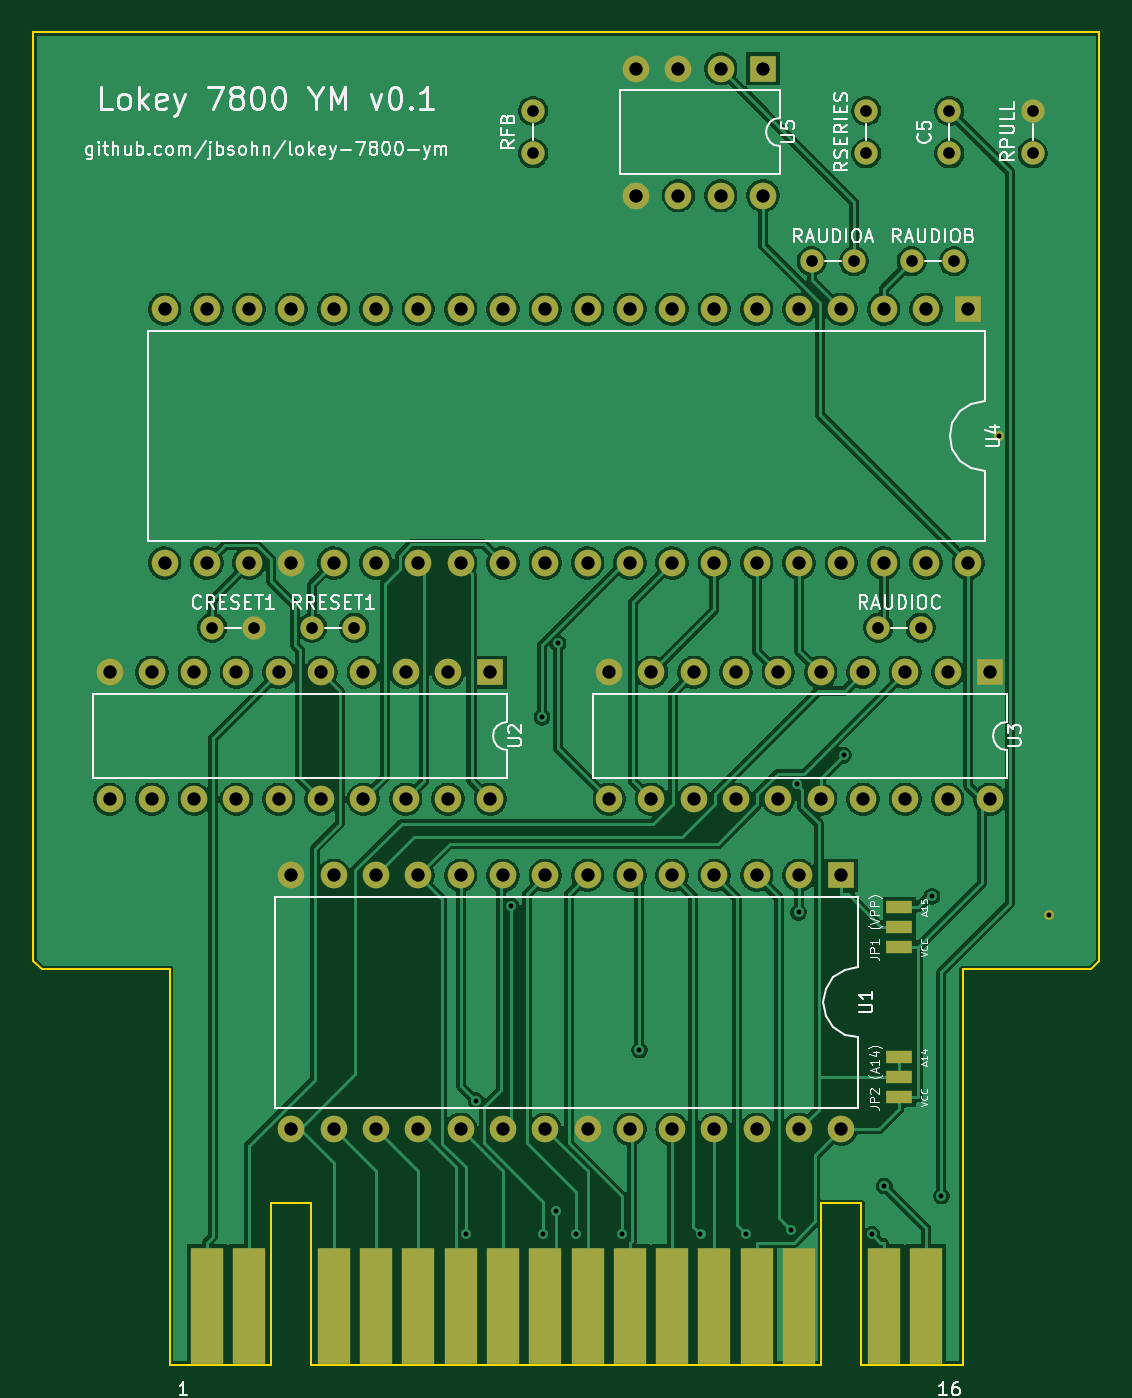
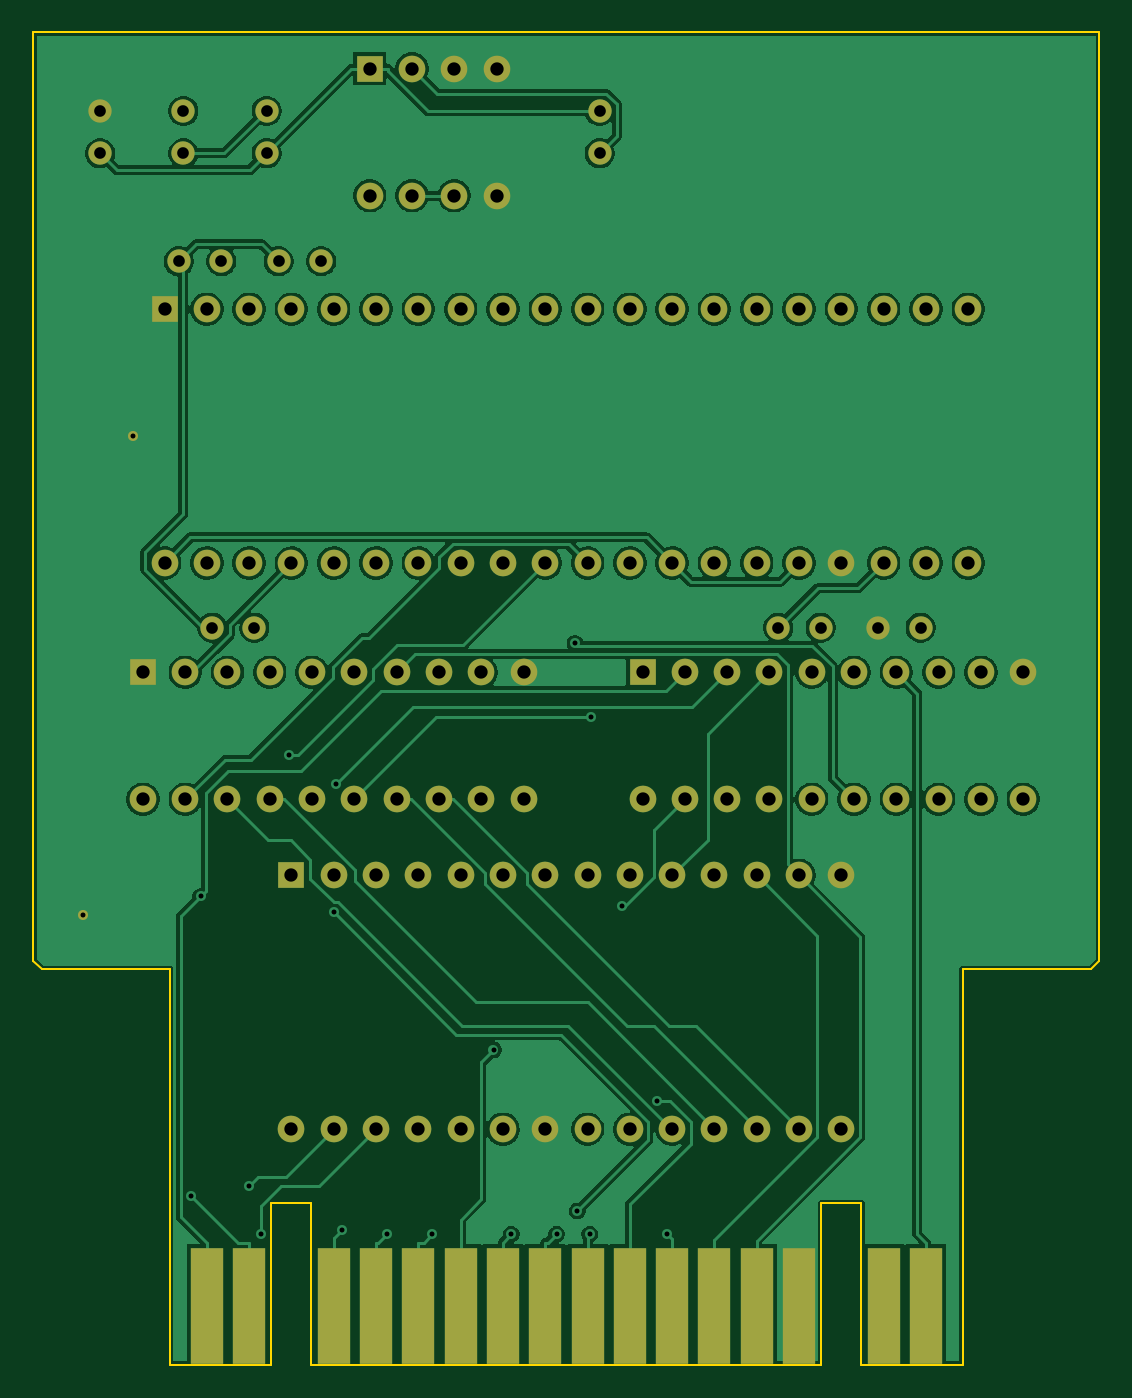
Circuit board: 10 layer files. Board 64.0 x 80.0 mm.
- bottom_copper: index-B_Cu.gbl (125055 bytes)
- bottom_mask: index-B_Mask.gbs (4778 bytes)
- paste: index-B_Paste.gbp (908 bytes)
- bottom_silk: index-B_Silkscreen.gbo (451 bytes)
- outline: index-Edge_Cuts.gm1 (1394 bytes)
- top_copper: index-F_Cu.gtl (167541 bytes)
- top_mask: index-F_Mask.gts (5008 bytes)
- paste: index-F_Paste.gtp (1138 bytes)
- top_silk: index-F_Silkscreen.gto (67061 bytes)
- drill: index.drl (2865 bytes)

=== bottom_copper: index-B_Cu.gbl (125055 bytes, source omitted) ===
=== bottom_mask: index-B_Mask.gbs ===
%TF.GenerationSoftware,KiCad,Pcbnew,10.0.3*%
%TF.CreationDate,2026-06-17T00:12:18-04:00*%
%TF.ProjectId,index,696e6465-782e-46b6-9963-61645f706362,rev?*%
%TF.SameCoordinates,Original*%
%TF.FileFunction,Soldermask,Bot*%
%TF.FilePolarity,Negative*%
%FSLAX46Y46*%
G04 Gerber Fmt 4.6, Leading zero omitted, Abs format (unit mm)*
G04 Created by KiCad (PCBNEW 10.0.3) date 2026-06-17 00:12:18*
%MOMM*%
%LPD*%
G01*
G04 APERTURE LIST*
%ADD10R,1.600000X1.600000*%
%ADD11C,1.600000*%
%ADD12C,1.400000*%
%ADD13C,0.600000*%
%ADD14R,2.000000X7.000000*%
G04 APERTURE END LIST*
D10*
%TO.C,U5*%
X111810000Y-62190000D03*
D11*
X109270000Y-62190000D03*
X106730000Y-62190000D03*
X104190000Y-62190000D03*
X104190000Y-69810000D03*
X106730000Y-69810000D03*
X109270000Y-69810000D03*
X111810000Y-69810000D03*
%TD*%
D12*
%TO.C,RAUDIOB*%
X120730000Y-73750000D03*
X123270000Y-73750000D03*
%TD*%
D10*
%TO.C,U3*%
X125430000Y-98440000D03*
D11*
X122890000Y-98440000D03*
X120350000Y-98440000D03*
X117810000Y-98440000D03*
X115270000Y-98440000D03*
X112730000Y-98440000D03*
X110190000Y-98440000D03*
X107650000Y-98440000D03*
X105110000Y-98440000D03*
X102570000Y-98440000D03*
X102570000Y-106060000D03*
X105110000Y-106060000D03*
X107650000Y-106060000D03*
X110190000Y-106060000D03*
X112730000Y-106060000D03*
X115270000Y-106060000D03*
X117810000Y-106060000D03*
X120350000Y-106060000D03*
X122890000Y-106060000D03*
X125430000Y-106060000D03*
%TD*%
D12*
%TO.C,CRESET1*%
X78730000Y-95750000D03*
X81270000Y-95750000D03*
%TD*%
D10*
%TO.C,U1*%
X116510000Y-110630000D03*
D11*
X113970000Y-110630000D03*
X111430000Y-110630000D03*
X108890000Y-110630000D03*
X106350000Y-110630000D03*
X103810000Y-110630000D03*
X101270000Y-110630000D03*
X98730000Y-110630000D03*
X96190000Y-110630000D03*
X93650000Y-110630000D03*
X91110000Y-110630000D03*
X88570000Y-110630000D03*
X86030000Y-110630000D03*
X83490000Y-110630000D03*
X83490000Y-125870000D03*
X86030000Y-125870000D03*
X88570000Y-125870000D03*
X91110000Y-125870000D03*
X93650000Y-125870000D03*
X96190000Y-125870000D03*
X98730000Y-125870000D03*
X101270000Y-125870000D03*
X103810000Y-125870000D03*
X106350000Y-125870000D03*
X108890000Y-125870000D03*
X111430000Y-125870000D03*
X113970000Y-125870000D03*
X116510000Y-125870000D03*
%TD*%
D12*
%TO.C,RSERIES*%
X118000000Y-67270000D03*
X118000000Y-64730000D03*
%TD*%
D13*
%TO.C,U6*%
X129000000Y-113000000D03*
%TD*%
D10*
%TO.C,U2*%
X95430000Y-98440000D03*
D11*
X92890000Y-98440000D03*
X90350000Y-98440000D03*
X87810000Y-98440000D03*
X85270000Y-98440000D03*
X82730000Y-98440000D03*
X80190000Y-98440000D03*
X77650000Y-98440000D03*
X75110000Y-98440000D03*
X72570000Y-98440000D03*
X72570000Y-106060000D03*
X75110000Y-106060000D03*
X77650000Y-106060000D03*
X80190000Y-106060000D03*
X82730000Y-106060000D03*
X85270000Y-106060000D03*
X87810000Y-106060000D03*
X90350000Y-106060000D03*
X92890000Y-106060000D03*
X95430000Y-106060000D03*
%TD*%
D13*
%TO.C,U7*%
X126000000Y-84250000D03*
%TD*%
D12*
%TO.C,RAUDIOA*%
X114730000Y-73750000D03*
X117270000Y-73750000D03*
%TD*%
D10*
%TO.C,U4*%
X124130000Y-76630000D03*
D11*
X121590000Y-76630000D03*
X119050000Y-76630000D03*
X116510000Y-76630000D03*
X113970000Y-76630000D03*
X111430000Y-76630000D03*
X108890000Y-76630000D03*
X106350000Y-76630000D03*
X103810000Y-76630000D03*
X101270000Y-76630000D03*
X98730000Y-76630000D03*
X96190000Y-76630000D03*
X93650000Y-76630000D03*
X91110000Y-76630000D03*
X88570000Y-76630000D03*
X86030000Y-76630000D03*
X83490000Y-76630000D03*
X80950000Y-76630000D03*
X78410000Y-76630000D03*
X75870000Y-76630000D03*
X75870000Y-91870000D03*
X78410000Y-91870000D03*
X80950000Y-91870000D03*
X83490000Y-91870000D03*
X86030000Y-91870000D03*
X88570000Y-91870000D03*
X91110000Y-91870000D03*
X93650000Y-91870000D03*
X96190000Y-91870000D03*
X98730000Y-91870000D03*
X101270000Y-91870000D03*
X103810000Y-91870000D03*
X106350000Y-91870000D03*
X108890000Y-91870000D03*
X111430000Y-91870000D03*
X113970000Y-91870000D03*
X116510000Y-91870000D03*
X119050000Y-91870000D03*
X121590000Y-91870000D03*
X124130000Y-91870000D03*
%TD*%
D12*
%TO.C,RRESET1*%
X84730000Y-95750000D03*
X87270000Y-95750000D03*
%TD*%
%TO.C,C5*%
X123000000Y-67270000D03*
X123000000Y-64730000D03*
%TD*%
%TO.C,RPULL*%
X128000000Y-67270000D03*
X128000000Y-64730000D03*
%TD*%
%TO.C,RAUDIOC*%
X118730000Y-95750000D03*
X121270000Y-95750000D03*
%TD*%
%TO.C,RFB*%
X98000000Y-67270000D03*
X98000000Y-64730000D03*
%TD*%
D14*
%TO.C,J1*%
X121590000Y-136490000D03*
X119050000Y-136490000D03*
X113970000Y-136490000D03*
X111430000Y-136490000D03*
X108890000Y-136490000D03*
X106350000Y-136490000D03*
X103810000Y-136490000D03*
X101270000Y-136490000D03*
X98730000Y-136490000D03*
X96190000Y-136490000D03*
X93650000Y-136490000D03*
X91110000Y-136490000D03*
X88570000Y-136490000D03*
X86030000Y-136490000D03*
X80950000Y-136490000D03*
X78410000Y-136490000D03*
%TD*%
M02*

=== paste: index-B_Paste.gbp ===
%TF.GenerationSoftware,KiCad,Pcbnew,10.0.3*%
%TF.CreationDate,2026-06-17T00:12:18-04:00*%
%TF.ProjectId,index,696e6465-782e-46b6-9963-61645f706362,rev?*%
%TF.SameCoordinates,Original*%
%TF.FileFunction,Paste,Bot*%
%TF.FilePolarity,Positive*%
%FSLAX46Y46*%
G04 Gerber Fmt 4.6, Leading zero omitted, Abs format (unit mm)*
G04 Created by KiCad (PCBNEW 10.0.3) date 2026-06-17 00:12:18*
%MOMM*%
%LPD*%
G01*
G04 APERTURE LIST*
%ADD10R,2.000000X7.000000*%
G04 APERTURE END LIST*
D10*
%TO.C,J1*%
X121590000Y-136490000D03*
X119050000Y-136490000D03*
X113970000Y-136490000D03*
X111430000Y-136490000D03*
X108890000Y-136490000D03*
X106350000Y-136490000D03*
X103810000Y-136490000D03*
X101270000Y-136490000D03*
X98730000Y-136490000D03*
X96190000Y-136490000D03*
X93650000Y-136490000D03*
X91110000Y-136490000D03*
X88570000Y-136490000D03*
X86030000Y-136490000D03*
X80950000Y-136490000D03*
X78410000Y-136490000D03*
%TD*%
M02*

=== bottom_silk: index-B_Silkscreen.gbo ===
%TF.GenerationSoftware,KiCad,Pcbnew,10.0.3*%
%TF.CreationDate,2026-06-17T00:12:18-04:00*%
%TF.ProjectId,index,696e6465-782e-46b6-9963-61645f706362,rev?*%
%TF.SameCoordinates,Original*%
%TF.FileFunction,Legend,Bot*%
%TF.FilePolarity,Positive*%
%FSLAX46Y46*%
G04 Gerber Fmt 4.6, Leading zero omitted, Abs format (unit mm)*
G04 Created by KiCad (PCBNEW 10.0.3) date 2026-06-17 00:12:18*
%MOMM*%
%LPD*%
G01*
G04 APERTURE LIST*
G04 APERTURE END LIST*
M02*

=== outline: index-Edge_Cuts.gm1 ===
%TF.GenerationSoftware,KiCad,Pcbnew,10.0.3*%
%TF.CreationDate,2026-06-17T00:12:18-04:00*%
%TF.ProjectId,index,696e6465-782e-46b6-9963-61645f706362,rev?*%
%TF.SameCoordinates,Original*%
%TF.FileFunction,Profile,NP*%
%FSLAX46Y46*%
G04 Gerber Fmt 4.6, Leading zero omitted, Abs format (unit mm)*
G04 Created by KiCad (PCBNEW 10.0.3) date 2026-06-17 00:12:18*
%MOMM*%
%LPD*%
G01*
G04 APERTURE LIST*
%TA.AperFunction,Profile*%
%ADD10C,0.100000*%
%TD*%
G04 APERTURE END LIST*
D10*
X68000000Y-60000000D02*
X132000000Y-60000000D01*
X68000000Y-115750000D02*
X68000000Y-60000000D01*
X68500000Y-116250000D02*
X68000000Y-115750000D01*
X76200000Y-116250000D02*
X68500000Y-116250000D01*
X76200000Y-140000000D02*
X76200000Y-116250000D01*
X82290000Y-130300000D02*
X82290000Y-140000000D01*
X82290000Y-140000000D02*
X76200000Y-140000000D01*
X84690000Y-130300000D02*
X82290000Y-130300000D01*
X84690000Y-140000000D02*
X84690000Y-130300000D01*
X115310000Y-130300000D02*
X115310000Y-140000000D01*
X115310000Y-140000000D02*
X84690000Y-140000000D01*
X117710000Y-130300000D02*
X115310000Y-130300000D01*
X117710000Y-140000000D02*
X117710000Y-130300000D01*
X123800000Y-116250000D02*
X123800000Y-140000000D01*
X123800000Y-140000000D02*
X117710000Y-140000000D01*
X131500000Y-116250000D02*
X123800000Y-116250000D01*
X132000000Y-60000000D02*
X132000000Y-115750000D01*
X132000000Y-115750000D02*
X131500000Y-116250000D01*
M02*

=== top_copper: index-F_Cu.gtl (167541 bytes, source omitted) ===
=== top_mask: index-F_Mask.gts ===
%TF.GenerationSoftware,KiCad,Pcbnew,10.0.3*%
%TF.CreationDate,2026-06-17T00:12:18-04:00*%
%TF.ProjectId,index,696e6465-782e-46b6-9963-61645f706362,rev?*%
%TF.SameCoordinates,Original*%
%TF.FileFunction,Soldermask,Top*%
%TF.FilePolarity,Negative*%
%FSLAX46Y46*%
G04 Gerber Fmt 4.6, Leading zero omitted, Abs format (unit mm)*
G04 Created by KiCad (PCBNEW 10.0.3) date 2026-06-17 00:12:18*
%MOMM*%
%LPD*%
G01*
G04 APERTURE LIST*
%ADD10R,1.600000X0.800000*%
%ADD11R,1.600000X1.600000*%
%ADD12C,1.600000*%
%ADD13C,1.400000*%
%ADD14C,0.600000*%
%ADD15R,2.000000X7.000000*%
G04 APERTURE END LIST*
D10*
%TO.C,JP1*%
X120000000Y-114950000D03*
X120000000Y-113750000D03*
X120000000Y-112550000D03*
%TD*%
D11*
%TO.C,U5*%
X111810000Y-62190000D03*
D12*
X109270000Y-62190000D03*
X106730000Y-62190000D03*
X104190000Y-62190000D03*
X104190000Y-69810000D03*
X106730000Y-69810000D03*
X109270000Y-69810000D03*
X111810000Y-69810000D03*
%TD*%
D13*
%TO.C,RAUDIOB*%
X120730000Y-73750000D03*
X123270000Y-73750000D03*
%TD*%
D11*
%TO.C,U3*%
X125430000Y-98440000D03*
D12*
X122890000Y-98440000D03*
X120350000Y-98440000D03*
X117810000Y-98440000D03*
X115270000Y-98440000D03*
X112730000Y-98440000D03*
X110190000Y-98440000D03*
X107650000Y-98440000D03*
X105110000Y-98440000D03*
X102570000Y-98440000D03*
X102570000Y-106060000D03*
X105110000Y-106060000D03*
X107650000Y-106060000D03*
X110190000Y-106060000D03*
X112730000Y-106060000D03*
X115270000Y-106060000D03*
X117810000Y-106060000D03*
X120350000Y-106060000D03*
X122890000Y-106060000D03*
X125430000Y-106060000D03*
%TD*%
D13*
%TO.C,CRESET1*%
X78730000Y-95750000D03*
X81270000Y-95750000D03*
%TD*%
D11*
%TO.C,U1*%
X116510000Y-110630000D03*
D12*
X113970000Y-110630000D03*
X111430000Y-110630000D03*
X108890000Y-110630000D03*
X106350000Y-110630000D03*
X103810000Y-110630000D03*
X101270000Y-110630000D03*
X98730000Y-110630000D03*
X96190000Y-110630000D03*
X93650000Y-110630000D03*
X91110000Y-110630000D03*
X88570000Y-110630000D03*
X86030000Y-110630000D03*
X83490000Y-110630000D03*
X83490000Y-125870000D03*
X86030000Y-125870000D03*
X88570000Y-125870000D03*
X91110000Y-125870000D03*
X93650000Y-125870000D03*
X96190000Y-125870000D03*
X98730000Y-125870000D03*
X101270000Y-125870000D03*
X103810000Y-125870000D03*
X106350000Y-125870000D03*
X108890000Y-125870000D03*
X111430000Y-125870000D03*
X113970000Y-125870000D03*
X116510000Y-125870000D03*
%TD*%
D13*
%TO.C,RSERIES*%
X118000000Y-67270000D03*
X118000000Y-64730000D03*
%TD*%
D14*
%TO.C,U6*%
X129000000Y-113000000D03*
%TD*%
D11*
%TO.C,U2*%
X95430000Y-98440000D03*
D12*
X92890000Y-98440000D03*
X90350000Y-98440000D03*
X87810000Y-98440000D03*
X85270000Y-98440000D03*
X82730000Y-98440000D03*
X80190000Y-98440000D03*
X77650000Y-98440000D03*
X75110000Y-98440000D03*
X72570000Y-98440000D03*
X72570000Y-106060000D03*
X75110000Y-106060000D03*
X77650000Y-106060000D03*
X80190000Y-106060000D03*
X82730000Y-106060000D03*
X85270000Y-106060000D03*
X87810000Y-106060000D03*
X90350000Y-106060000D03*
X92890000Y-106060000D03*
X95430000Y-106060000D03*
%TD*%
D14*
%TO.C,U7*%
X126000000Y-84250000D03*
%TD*%
D13*
%TO.C,RAUDIOA*%
X114730000Y-73750000D03*
X117270000Y-73750000D03*
%TD*%
D11*
%TO.C,U4*%
X124130000Y-76630000D03*
D12*
X121590000Y-76630000D03*
X119050000Y-76630000D03*
X116510000Y-76630000D03*
X113970000Y-76630000D03*
X111430000Y-76630000D03*
X108890000Y-76630000D03*
X106350000Y-76630000D03*
X103810000Y-76630000D03*
X101270000Y-76630000D03*
X98730000Y-76630000D03*
X96190000Y-76630000D03*
X93650000Y-76630000D03*
X91110000Y-76630000D03*
X88570000Y-76630000D03*
X86030000Y-76630000D03*
X83490000Y-76630000D03*
X80950000Y-76630000D03*
X78410000Y-76630000D03*
X75870000Y-76630000D03*
X75870000Y-91870000D03*
X78410000Y-91870000D03*
X80950000Y-91870000D03*
X83490000Y-91870000D03*
X86030000Y-91870000D03*
X88570000Y-91870000D03*
X91110000Y-91870000D03*
X93650000Y-91870000D03*
X96190000Y-91870000D03*
X98730000Y-91870000D03*
X101270000Y-91870000D03*
X103810000Y-91870000D03*
X106350000Y-91870000D03*
X108890000Y-91870000D03*
X111430000Y-91870000D03*
X113970000Y-91870000D03*
X116510000Y-91870000D03*
X119050000Y-91870000D03*
X121590000Y-91870000D03*
X124130000Y-91870000D03*
%TD*%
D13*
%TO.C,RRESET1*%
X84730000Y-95750000D03*
X87270000Y-95750000D03*
%TD*%
%TO.C,C5*%
X123000000Y-67270000D03*
X123000000Y-64730000D03*
%TD*%
%TO.C,RPULL*%
X128000000Y-67270000D03*
X128000000Y-64730000D03*
%TD*%
%TO.C,RAUDIOC*%
X118730000Y-95750000D03*
X121270000Y-95750000D03*
%TD*%
%TO.C,RFB*%
X98000000Y-67270000D03*
X98000000Y-64730000D03*
%TD*%
D15*
%TO.C,J1*%
X78410000Y-136490000D03*
X80950000Y-136490000D03*
X86030000Y-136490000D03*
X88570000Y-136490000D03*
X91110000Y-136490000D03*
X93650000Y-136490000D03*
X96190000Y-136490000D03*
X98730000Y-136490000D03*
X101270000Y-136490000D03*
X103810000Y-136490000D03*
X106350000Y-136490000D03*
X108890000Y-136490000D03*
X111430000Y-136490000D03*
X113970000Y-136490000D03*
X119050000Y-136490000D03*
X121590000Y-136490000D03*
%TD*%
D10*
%TO.C,JP2*%
X120000000Y-123950000D03*
X120000000Y-122750000D03*
X120000000Y-121550000D03*
%TD*%
M02*

=== paste: index-F_Paste.gtp ===
%TF.GenerationSoftware,KiCad,Pcbnew,10.0.3*%
%TF.CreationDate,2026-06-17T00:12:18-04:00*%
%TF.ProjectId,index,696e6465-782e-46b6-9963-61645f706362,rev?*%
%TF.SameCoordinates,Original*%
%TF.FileFunction,Paste,Top*%
%TF.FilePolarity,Positive*%
%FSLAX46Y46*%
G04 Gerber Fmt 4.6, Leading zero omitted, Abs format (unit mm)*
G04 Created by KiCad (PCBNEW 10.0.3) date 2026-06-17 00:12:18*
%MOMM*%
%LPD*%
G01*
G04 APERTURE LIST*
%ADD10R,1.600000X0.800000*%
%ADD11R,2.000000X7.000000*%
G04 APERTURE END LIST*
D10*
%TO.C,JP1*%
X120000000Y-114950000D03*
X120000000Y-113750000D03*
X120000000Y-112550000D03*
%TD*%
D11*
%TO.C,J1*%
X78410000Y-136490000D03*
X80950000Y-136490000D03*
X86030000Y-136490000D03*
X88570000Y-136490000D03*
X91110000Y-136490000D03*
X93650000Y-136490000D03*
X96190000Y-136490000D03*
X98730000Y-136490000D03*
X101270000Y-136490000D03*
X103810000Y-136490000D03*
X106350000Y-136490000D03*
X108890000Y-136490000D03*
X111430000Y-136490000D03*
X113970000Y-136490000D03*
X119050000Y-136490000D03*
X121590000Y-136490000D03*
%TD*%
D10*
%TO.C,JP2*%
X120000000Y-123950000D03*
X120000000Y-122750000D03*
X120000000Y-121550000D03*
%TD*%
M02*

=== top_silk: index-F_Silkscreen.gto (67061 bytes, source omitted) ===
=== drill: index.drl ===
M48
; DRILL file KiCad 10.0.3 date 2026-06-17T00:12:19
; FORMAT={-:-/ absolute / metric / decimal}
; #@! TF.CreationDate,2026-06-17T00:12:19-04:00
; #@! TF.GenerationSoftware,Kicad,Pcbnew,10.0.3
; #@! TF.FileFunction,MixedPlating,1,2
FMAT,2
METRIC
; #@! TA.AperFunction,Plated,PTH,ViaDrill
T1C0.300
; #@! TA.AperFunction,Plated,PTH,ComponentDrill
T2C0.300
; #@! TA.AperFunction,Plated,PTH,ComponentDrill
T3C0.700
; #@! TA.AperFunction,Plated,PTH,ComponentDrill
T4C0.800
%
G90
G05
T1
X93.957Y-132.178
X94.567Y-124.166
X96.686Y-112.465
X98.541Y-101.132
X98.595Y-132.178
X99.348Y-130.783
X99.49Y-96.695
X100.585Y-132.178
X103.314Y-132.178
X104.377Y-121.111
X108.052Y-132.178
X110.781Y-132.178
X113.501Y-131.929
X113.824Y-105.139
X113.943Y-112.852
X116.652Y-103.412
X118.335Y-132.178
X119.084Y-129.286
X121.956Y-111.894
X122.518Y-129.878
T2
X126.0Y-84.25
X129.0Y-113.0
T3
X78.73Y-95.75
X81.27Y-95.75
X84.73Y-95.75
X87.27Y-95.75
X98.0Y-64.73
X98.0Y-67.27
X114.73Y-73.75
X117.27Y-73.75
X118.0Y-64.73
X118.0Y-67.27
X118.73Y-95.75
X120.73Y-73.75
X121.27Y-95.75
X123.0Y-64.73
X123.0Y-67.27
X123.27Y-73.75
X128.0Y-64.73
X128.0Y-67.27
T4
X72.57Y-98.44
X72.57Y-106.06
X75.11Y-98.44
X75.11Y-106.06
X75.87Y-76.63
X75.87Y-91.87
X77.65Y-98.44
X77.65Y-106.06
X78.41Y-76.63
X78.41Y-91.87
X80.19Y-98.44
X80.19Y-106.06
X80.95Y-76.63
X80.95Y-91.87
X82.73Y-98.44
X82.73Y-106.06
X83.49Y-76.63
X83.49Y-91.87
X83.49Y-110.63
X83.49Y-125.87
X85.27Y-98.44
X85.27Y-106.06
X86.03Y-76.63
X86.03Y-91.87
X86.03Y-110.63
X86.03Y-125.87
X87.81Y-98.44
X87.81Y-106.06
X88.57Y-76.63
X88.57Y-91.87
X88.57Y-110.63
X88.57Y-125.87
X90.35Y-98.44
X90.35Y-106.06
X91.11Y-76.63
X91.11Y-91.87
X91.11Y-110.63
X91.11Y-125.87
X92.89Y-98.44
X92.89Y-106.06
X93.65Y-76.63
X93.65Y-91.87
X93.65Y-110.63
X93.65Y-125.87
X95.43Y-98.44
X95.43Y-106.06
X96.19Y-76.63
X96.19Y-91.87
X96.19Y-110.63
X96.19Y-125.87
X98.73Y-76.63
X98.73Y-91.87
X98.73Y-110.63
X98.73Y-125.87
X101.27Y-76.63
X101.27Y-91.87
X101.27Y-110.63
X101.27Y-125.87
X102.57Y-98.44
X102.57Y-106.06
X103.81Y-76.63
X103.81Y-91.87
X103.81Y-110.63
X103.81Y-125.87
X104.19Y-62.19
X104.19Y-69.81
X105.11Y-98.44
X105.11Y-106.06
X106.35Y-76.63
X106.35Y-91.87
X106.35Y-110.63
X106.35Y-125.87
X106.73Y-62.19
X106.73Y-69.81
X107.65Y-98.44
X107.65Y-106.06
X108.89Y-76.63
X108.89Y-91.87
X108.89Y-110.63
X108.89Y-125.87
X109.27Y-62.19
X109.27Y-69.81
X110.19Y-98.44
X110.19Y-106.06
X111.43Y-76.63
X111.43Y-91.87
X111.43Y-110.63
X111.43Y-125.87
X111.81Y-62.19
X111.81Y-69.81
X112.73Y-98.44
X112.73Y-106.06
X113.97Y-76.63
X113.97Y-91.87
X113.97Y-110.63
X113.97Y-125.87
X115.27Y-98.44
X115.27Y-106.06
X116.51Y-76.63
X116.51Y-91.87
X116.51Y-110.63
X116.51Y-125.87
X117.81Y-98.44
X117.81Y-106.06
X119.05Y-76.63
X119.05Y-91.87
X120.35Y-98.44
X120.35Y-106.06
X121.59Y-76.63
X121.59Y-91.87
X122.89Y-98.44
X122.89Y-106.06
X124.13Y-76.63
X124.13Y-91.87
X125.43Y-98.44
X125.43Y-106.06
M30
